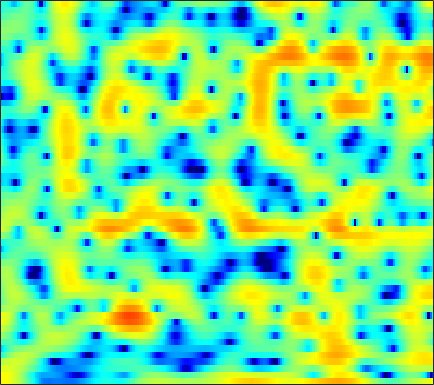

The data file committed next to this chart (first rows):
5.3122, 5.1798, 4.9457, 4.6414, 4.365, 3.9266, 3.4012, 2.9469, 2.2684, 1.4866, 0.60016, -0.13139, -1.2128, -2.4118, -3.384, -4.7698, -6.2376, -7.3498, -8.7368, -9.8837, -10.647, -10.949, -11.035, -10.906
5.098, 5.078, 4.958, 4.731, 4.488, 4.066, 3.527, 3.044, 2.292, 1.411, 0.399, -0.4458, -1.681, -3.019, -4.068, -5.475, -6.774, -7.595, -8.368, -8.758, -8.86, -8.843, -8.799, -8.804
3.617, 3.751, 3.844, 3.84, 3.773, 3.602, 3.337, 3.077, 2.652, 2.139, 1.54, 1.043, 0.3217, -0.4573, -1.072, -1.924, -2.808, -3.485, -4.401, -5.332, -6.266, -6.963, -7.853, -8.671
1.803, 2.098, 2.462, 2.776, 2.967, 3.155, 3.254, 3.265, 3.196, 3.022, 2.739, 2.458, 1.982, 1.388, 0.8596, 0.03661, -0.9411, -1.792, -3.114, -4.701, -6.65, -8.441, -11.47, -15.83
-4.356, -3.184, -1.769, -0.5742, 0.1806, 0.9946, 1.623, 1.985, 2.339, 2.554, 2.646, 2.641, 2.541, 2.341, 2.124, 1.752, 1.282, 0.8669, 0.2369, -0.4767, -1.251, -1.847, -2.616, -3.3
-7.534, -5.964, -4.254, -2.935, -2.165, -1.375, -0.792, -0.4671, -0.1303, 0.1294, 0.3466, 0.5009, 0.6949, 0.8805, 1.01, 1.16, 1.27, 1.321, 1.346, 1.319, 1.244, 1.157, 1.01, 0.8385
-2.376, -2.197, -2.036, -2.015, -2.116, -2.415, -2.912, -3.4, -4.13, -4.782, -5.094, -4.954, -4.276, -3.242, -2.395, -1.306, -0.3383, 0.2838, 0.9778, 1.525, 1.939, 2.168, 2.377, 2.494
0.7487, 0.5213, 0.07714, -0.5689, -1.213, -2.326, -3.81, -5.286, -7.949, -11.98, -18.24, -18.32, -11.91, -7.704, -5.484, -3.272, -1.61, -0.6197, 0.4246, 1.22, 1.815, 2.152, 2.469, 2.662
2.8, 2.457, 1.873, 1.152, 0.5119, -0.4634, -1.536, -2.38, -3.436, -4.3, -4.779, -4.811, -4.414, -3.646, -2.926, -1.907, -0.9488, -0.3108, 0.3939, 0.9039, 1.222, 1.344, 1.371, 1.268
4.653, 4.348, 3.786, 3.047, 2.344, 1.207, -0.1515, -1.304, -2.959, -4.55, -5.583, -5.662, -4.817, -3.415, -2.31, -0.9792, 0.1062, 0.7324, 1.308, 1.582, 1.523, 1.25, 0.5662, -0.4992
4.098, 4.129, 3.956, 3.52, 2.996, 1.978, 0.5394, -0.8863, -3.442, -6.928, -10.8, -10.79, -7.118, -3.884, -2.099, -0.3505, 0.8436, 1.453, 1.927, 2.073, 1.875, 1.47, 0.5708, -0.8008
0.3679, 1.02, 1.6, 1.874, 1.905, 1.724, 1.316, 0.9045, 0.2976, -0.2767, -0.6722, -0.7952, -0.7112, -0.4295, -0.1588, 0.1779, 0.4529, 0.5905, 0.6579, 0.6113, 0.4574, 0.267, -0.103, -0.6046
-1.572, -0.5476, 0.5206, 1.255, 1.635, 1.931, 2.03, 1.993, 1.833, 1.584, 1.286, 1.03, 0.6692, 0.2703, -0.04292, -0.4834, -0.9465, -1.274, -1.647, -1.933, -2.046, -1.987, -1.757, -1.449
-1.108, -0.1099, 0.9642, 1.777, 2.204, 2.559, 2.699, 2.68, 2.483, 2.103, 1.579, 1.099, 0.3331, -0.582, -1.376, -2.609, -4.101, -5.434, -7.43, -9.29, -9.726, -8.624, -6.319, -4.069
-0.541, 0.3701, 1.322, 1.994, 2.313, 2.502, 2.44, 2.223, 1.736, 1.067, 0.1804, -0.5706, -1.68, -2.886, -3.861, -5.243, -6.816, -8.201, -10.32, -12.58, -13.22, -11.22, -7.651, -4.6
0.04587, 0.8084, 1.533, 1.931, 2.031, 1.909, 1.466, 0.9271, -0.04343, -1.333, -2.89, -4.232, -6.167, -8.061, -9.268, -10.3, -10.52, -10.27, -9.565, -8.437, -6.99, -5.769, -4.001, -2.146
1.097, 1.5, 1.837, 1.907, 1.776, 1.335, 0.5741, -0.2268, -1.654, -3.56, -6.052, -8.406, -12.47, -18.31, -25.58, -32.47, -21.95, -18.1, -14.2, -10.87, -7.839, -5.789, -3.403, -1.321
1.336, 1.488, 1.569, 1.494, 1.302, 0.8361, 0.116, -0.6323, -1.951, -3.645, -5.771, -7.679, -10.73, -14.26, -17.23, -22.07, -33.08, -29.05, -18.07, -12.11, -7.985, -5.567, -2.889, -0.7179
-0.3947, -0.195, 0.01941, 0.1412, 0.1458, 0.004835, -0.3373, -0.7199, -1.397, -2.287, -3.368, -4.283, -5.577, -6.861, -7.727, -8.595, -8.869, -8.511, -7.309, -5.676, -3.856, -2.528, -0.9057, 0.5421
-4.572, -3.82, -2.904, -2.189, -1.791, -1.433, -1.265, -1.238, -1.321, -1.525, -1.792, -2.03, -2.338, -2.606, -2.743, -2.799, -2.662, -2.447, -1.975, -1.342, -0.6278, -0.05225, 0.7233, 1.442
-9.068, -7.034, -5.163, -3.893, -3.223, -2.582, -2.135, -1.897, -1.666, -1.466, -1.281, -1.139, -0.9563, -0.7746, -0.6306, -0.4197, -0.1831, 0.00749, 0.2648, 0.5545, 0.8497, 1.066, 1.357, 1.634
-5.212, -4.456, -3.675, -3.172, -2.955, -2.847, -2.822, -2.783, -2.583, -2.171, -1.612, -1.123, -0.4733, 0.1268, 0.5126, 0.9289, 1.226, 1.396, 1.527, 1.553, 1.517, 1.442, 1.293, 1.15
0.2903, 0.17, -0.1522, -0.7992, -1.548, -3.002, -4.973, -6.513, -7.327, -5.752, -3.355, -1.771, -0.09763, 1.116, 1.769, 2.362, 2.675, 2.756, 2.699, 2.417, 1.927, 1.422, 0.5306, -0.5487
3.251, 3.057, 2.563, 1.699, 0.7187, -1.13, -3.799, -6.231, -7.992, -5.595, -2.546, -0.8257, 0.8208, 1.835, 2.291, 2.57, 2.581, 2.423, 2.059, 1.568, 0.8402, 0.1011, -1.291, -3.565
2.395, 2.648, 2.747, 2.6, 2.339, 1.859, 1.323, 0.9561, 0.6882, 0.6714, 0.8377, 0.9653, 1.014, 0.8017, 0.4304, -0.3566, -1.376, -2.204, -3.169, -3.601, -3.573, -3.429, -3.294, -3.421
0.9233, 1.633, 2.277, 2.66, 2.817, 2.871, 2.812, 2.715, 2.524, 2.259, 1.895, 1.523, 0.8032, -0.2312, -1.307, -3.297, -6.318, -9.66, -18.21, -18.85, -10.61, -7.523, -5.02, -3.359
0.1026, 0.7307, 1.4, 1.872, 2.117, 2.322, 2.401, 2.398, 2.285, 2.064, 1.694, 1.304, 0.6145, -0.3084, -1.168, -2.538, -4.146, -5.344, -6.565, -6.747, -5.903, -4.938, -3.596, -2.399
-0.5525, -0.1829, 0.2309, 0.5628, 0.7511, 0.9514, 1.086, 1.14, 1.17, 1.126, 0.9978, 0.8278, 0.5059, 0.03981, -0.3912, -1.046, -1.736, -2.233, -2.725, -3.014, -2.964, -2.764, -2.227, -1.531
-1.56, -1.319, -1.127, -1.018, -0.981, -0.9442, -0.8567, -0.7301, -0.4422, -0.09949, 0.2437, 0.438, 0.5782, 0.5347, 0.3624, -0.05787, -0.6637, -1.259, -2.147, -3.082, -3.784, -3.947, -3.475, -2.316
-3.632, -3.336, -3.287, -3.675, -4.238, -5.228, -5.963, -5.846, -4.682, -2.997, -1.413, -0.4731, 0.4118, 0.9046, 1.014, 0.7947, 0.1508, -0.6797, -2.403, -5.162, -10.21, -18.09, -13.12, -5.631
-7.175, -6.475, -6.266, -7.002, -8.282, -11.45, -18.13, -21.6, -12.23, -7.184, -4.121, -2.542, -1.061, -0.1432, 0.2435, 0.406, 0.1645, -0.2283, -1.064, -2.113, -3.126, -3.435, -2.854, -1.278
-7.116, -6.607, -6.372, -6.519, -6.81, -7.279, -7.526, -7.3, -6.446, -5.163, -3.841, -2.924, -1.91, -1.157, -0.7675, -0.4509, -0.3362, -0.3434, -0.4152, -0.4819, -0.4257, -0.2439, 0.2142, 0.9165
-4.205, -4.264, -4.439, -4.626, -4.752, -4.827, -4.735, -4.528, -4.101, -3.501, -2.839, -2.33, -1.731, -1.272, -1.023, -0.834, -0.7605, -0.7921, -0.8519, -0.8899, -0.7686, -0.5505, -0.02625, 0.7103
-1.566, -2.2, -3.042, -3.837, -4.333, -4.728, -4.737, -4.493, -3.908, -3.172, -2.412, -1.909, -1.35, -0.9782, -0.8368, -0.8705, -1.158, -1.569, -2.331, -3.258, -3.989, -4.058, -3.159, -1.455
-0.6001, -1.901, -3.895, -6.312, -8.322, -10.6, -10.6, -9.144, -6.823, -4.876, -3.354, -2.509, -1.681, -1.161, -0.9956, -1.066, -1.577, -2.261, -3.842, -6.587, -12.21, -24.22, -11.64, -4.591
-1.697, -3.197, -5.631, -8.717, -11.62, -15.88, -15.72, -12.9, -9.601, -7.271, -5.617, -4.664, -3.752, -3.137, -2.844, -2.645, -2.656, -2.786, -3.143, -3.56, -3.805, -3.561, -2.484, -0.7516
-2.992, -4.196, -5.85, -7.395, -8.364, -9.236, -9.476, -9.255, -8.624, -7.882, -7.235, -6.793, -6.315, -5.959, -5.683, -5.278, -4.724, -4.279, -3.549, -2.759, -1.849, -1.096, 0.01836, 1.215
-4.555, -5.874, -7.607, -9.034, -9.724, -10.03, -9.792, -9.443, -8.996, -8.654, -8.551, -8.739, -9.229, -9.888, -10.28, -10.13, -8.981, -7.621, -5.657, -3.769, -2.046, -0.8727, 0.5767, 1.885
-6.148, -8.345, -12.29, -17.93, -20.66, -16.36, -12.61, -10.85, -9.431, -8.799, -8.835, -9.385, -10.99, -14.08, -18.64, -37.99, -16.51, -11.7, -7.599, -4.727, -2.51, -1.076, 0.5668, 2.023
-4.846, -6.438, -8.757, -10.91, -11.61, -10.83, -9.193, -8.094, -6.995, -6.424, -6.327, -6.496, -7.047, -7.905, -8.487, -8.665, -7.997, -7.118, -5.644, -4.211, -2.76, -1.639, -0.1393, 1.369
-2.501, -3.154, -3.907, -4.417, -4.571, -4.453, -4.106, -3.761, -3.257, -2.845, -2.623, -2.542, -2.641, -2.864, -3.094, -3.467, -3.974, -4.365, -5.106, -5.813, -5.856, -5.079, -3.016, -0.712
-2.809, -3.152, -3.456, -3.492, -3.356, -2.991, -2.461, -1.973, -1.312, -0.6712, -0.137, 0.1073, 0.2634, 0.2191, 0.007028, -0.5911, -1.594, -2.731, -5.155, -9.41, -18.28, -14.71, -6.601, -2.236
-8.301, -8.382, -8.096, -7.639, -7.182, -6.295, -5.001, -3.892, -2.416, -1.075, 0.057, 0.7202, 1.38, 1.709, 1.752, 1.543, 1.058, 0.4752, -0.4212, -1.278, -1.734, -1.609, -0.8075, 0.2497
-21.97, -17.22, -15.04, -15.43, -16.74, -16.56, -12.02, -8.613, -5.082, -2.458, -0.5226, 0.611, 1.728, 2.444, 2.768, 2.966, 2.91, 2.747, 2.435, 2.068, 1.715, 1.52, 1.317, 1.173
-10.9, -11.21, -11.79, -12.76, -13.59, -13.13, -10.01, -7.289, -4.141, -1.655, 0.2734, 1.397, 2.514, 3.292, 3.674, 3.934, 3.945, 3.832, 3.496, 2.987, 2.344, 1.776, 0.8815, -0.09456
-5.222, -5.461, -5.611, -5.495, -5.195, -4.445, -3.312, -2.307, -0.8694, 0.4972, 1.691, 2.447, 3.231, 3.78, 4.024, 4.126, 4.001, 3.745, 3.198, 2.422, 1.407, 0.4495, -1.081, -3.011
-3.712, -3.588, -3.206, -2.696, -2.225, -1.504, -0.6882, -0.03319, 0.8502, 1.695, 2.435, 2.897, 3.389, 3.686, 3.768, 3.688, 3.37, 2.955, 2.194, 1.188, -0.07989, -1.207, -2.924, -4.963
-4.977, -4.262, -3.262, -2.278, -1.571, -0.6765, 0.151, 0.7373, 1.464, 2.124, 2.713, 3.076, 3.446, 3.628, 3.637, 3.448, 2.991, 2.473, 1.525, 0.2682, -1.282, -2.578, -4.4, -6.101
-8.267, -6.233, -4.148, -2.609, -1.706, -0.732, 0.0458, 0.5673, 1.232, 1.878, 2.525, 2.971, 3.452, 3.756, 3.844, 3.73, 3.307, 2.783, 1.75, 0.2451, -1.846, -3.885, -7.477, -12.31
-7.897, -5.881, -3.976, -2.778, -2.276, -2.009, -1.967, -1.924, -1.581, -0.7635, 0.3632, 1.271, 2.276, 3.059, 3.437, 3.638, 3.513, 3.205, 2.477, 1.361, -0.1896, -1.655, -4.053, -6.46
-4.145, -3.559, -3.082, -3.087, -3.513, -4.836, -7.362, -10.43, -14.31, -9.727, -5.104, -2.771, -0.6327, 0.7576, 1.417, 1.924, 2.097, 2.041, 1.792, 1.424, 0.9971, 0.6667, 0.2981, 0.1585
-1.773, -1.639, -1.702, -2.12, -2.698, -3.879, -5.59, -6.97, -7.917, -6.747, -4.699, -3.308, -1.849, -0.9808, -0.6281, -0.4726, -0.5791, -0.7358, -0.8908, -0.8646, -0.5925, -0.2528, 0.3514, 1.04
-0.04612, 0.01169, -0.02464, -0.212, -0.4484, -0.8463, -1.27, -1.541, -1.733, -1.706, -1.552, -1.436, -1.385, -1.629, -2.035, -2.965, -4.363, -5.637, -7.185, -7.374, -5.737, -4.034, -1.901, -0.1414
0.3735, 0.4879, 0.5898, 0.6306, 0.6097, 0.5202, 0.4071, 0.3013, 0.1452, -0.05119, -0.2899, -0.5448, -1.092, -1.865, -2.687, -4.245, -6.564, -9.083, -14.31, -16.55, -10.2, -6.705, -3.429, -1.062
-0.7513, -0.4803, -0.1783, 0.05031, 0.177, 0.2801, 0.3083, 0.2915, 0.2033, 0.03755, -0.2277, -0.5099, -1.009, -1.673, -2.288, -3.227, -4.227, -4.909, -5.489, -5.376, -4.492, -3.479, -1.965, -0.4844
-2.796, -2.22, -1.624, -1.213, -0.9913, -0.7676, -0.6235, -0.5427, -0.4759, -0.4666, -0.5741, -0.7347, -1.033, -1.511, -1.946, -2.567, -3.156, -3.509, -3.688, -3.445, -2.773, -2.049, -0.918, 0.2465
-4.44, -3.597, -2.933, -2.646, -2.593, -2.581, -2.455, -2.252, -1.844, -1.415, -1.088, -0.977, -1.101, -1.513, -2.035, -3.029, -4.291, -5.271, -6.162, -5.901, -4.458, -3.042, -1.134, 0.5701
-3.768, -3.467, -3.666, -4.53, -5.599, -7.335, -8.183, -7.418, -5.345, -3.393, -1.977, -1.319, -0.9981, -1.22, -1.796, -3.23, -5.714, -8.756, -17.36, -18.14, -8.275, -4.638, -1.404, 0.8554
